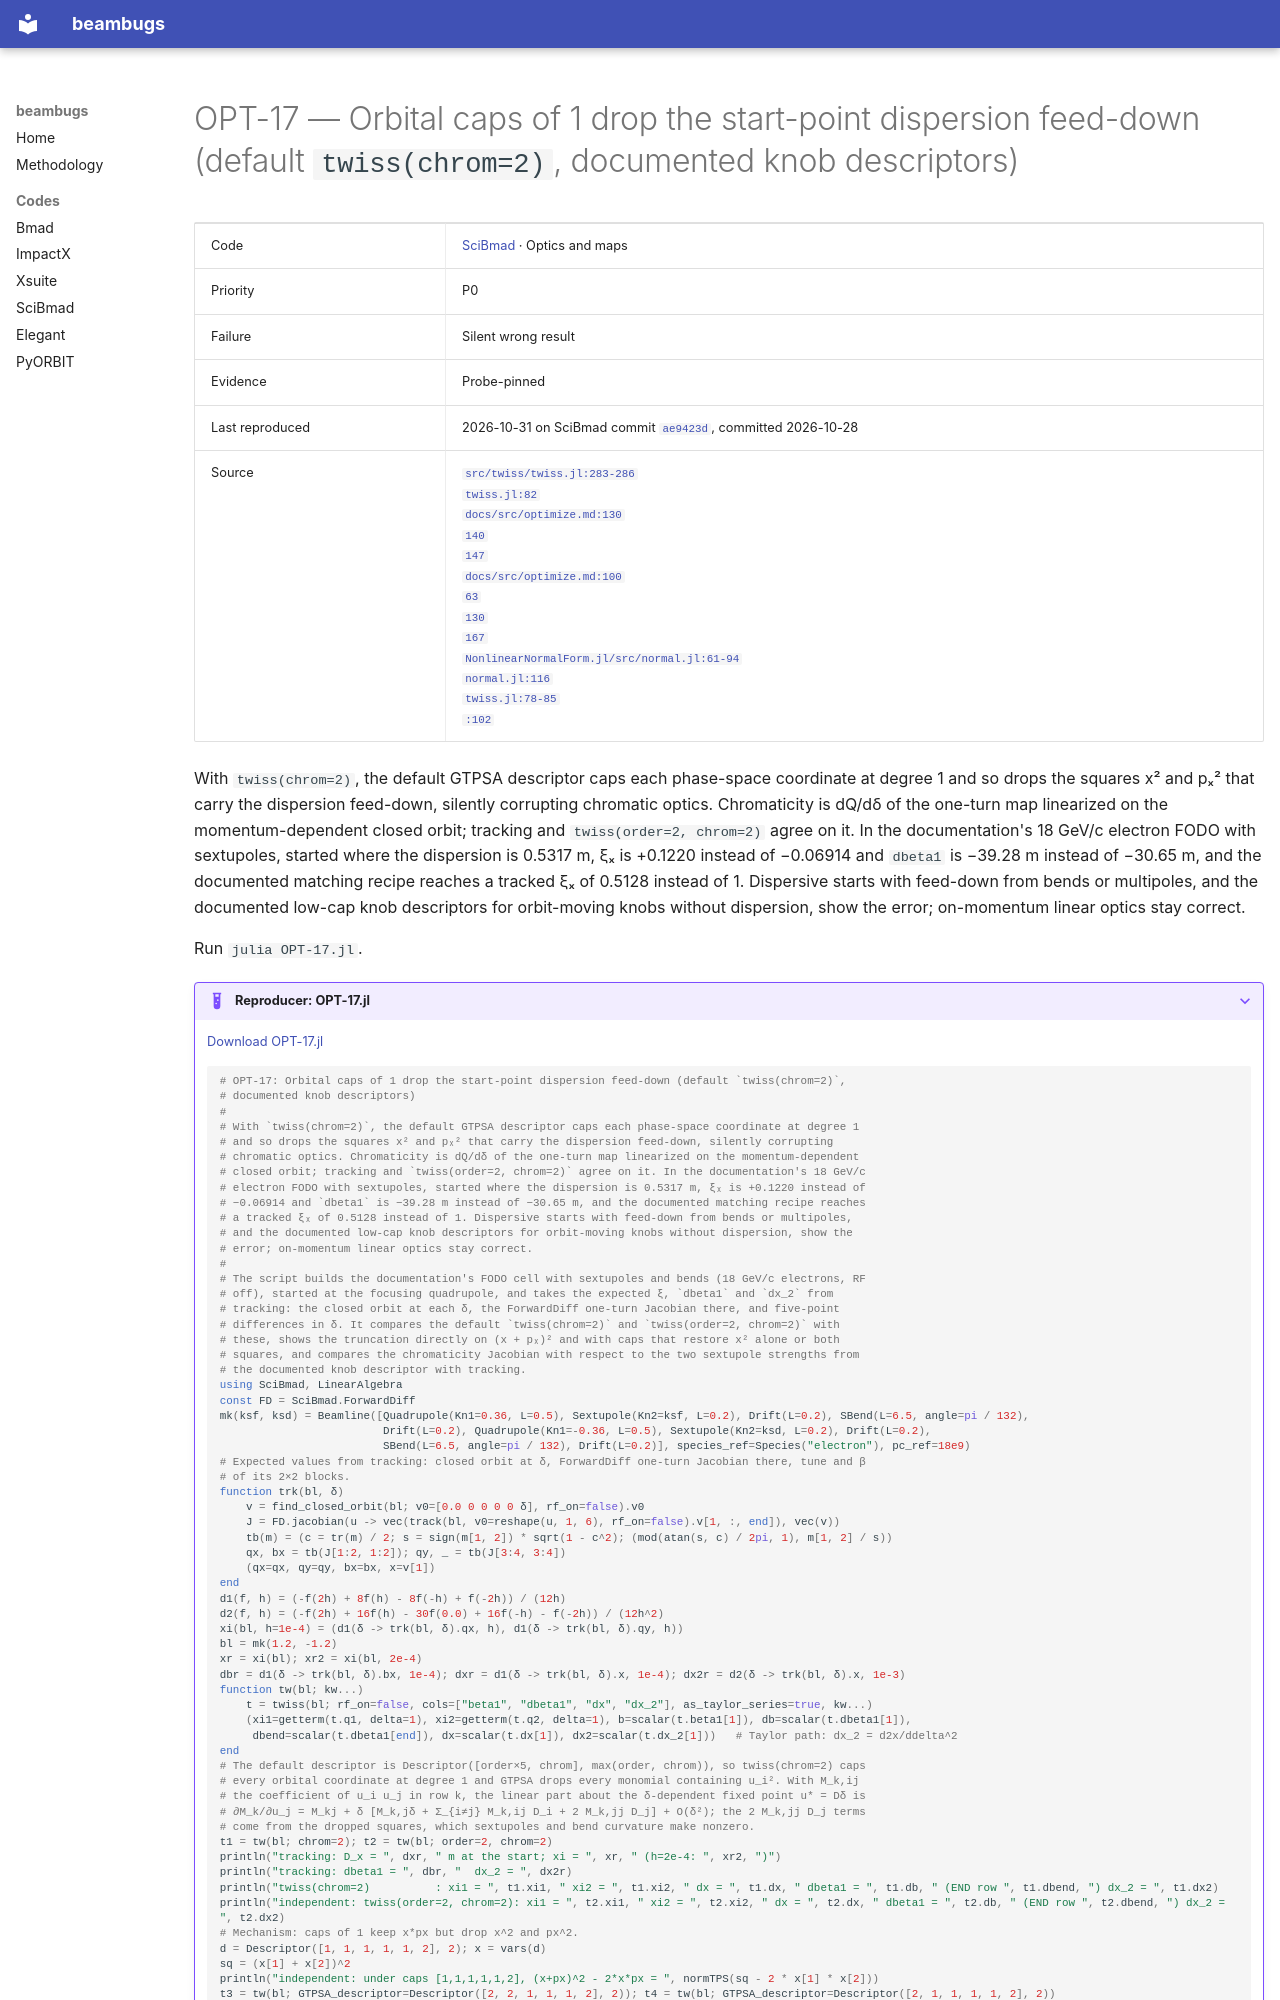

repository: nikitakuklev/beambugs · page: scibmad/OPT-17/index.html · generator: mkdocs

---
title: "OPT-17: Orbital caps of 1 drop the start-point dispersion feed-down (default twiss(chrom=2), documented knob descriptors)"
hide:
  - toc
---

# OPT-17 — Orbital caps of 1 drop the start-point dispersion feed-down (default `twiss(chrom=2)`, documented knob descriptors)

| | |
|---|---|
| Code | [SciBmad](../index.md) · Optics and maps |
| Priority | P0 |
| Failure | Silent wrong result |
| Evidence | Probe-pinned |
| Last reproduced | 2026-10-31 on SciBmad commit [`ae9423d`](https://github.com/bmad-sim/SciBmad.jl/commit/ae9423d703b4), committed 2026-10-28 |
| Source | [`src/twiss/twiss.jl:283-286`](https://github.com/bmad-sim/SciBmad.jl/blob/ae9423d703b4e612ae66e9deb0546aa79f62a340/src/twiss/twiss.jl#L283-L286)<br>[`twiss.jl:82`](https://github.com/bmad-sim/SciBmad.jl/blob/ae9423d703b4e612ae66e9deb0546aa79f62a340/src/twiss/twiss.jl#L82)<br>[`docs/src/optimize.md:130`](https://github.com/bmad-sim/SciBmad.jl/blob/ae9423d703b4e612ae66e9deb0546aa79f62a340/docs/src/optimize.md#L130)<br>[`140`](https://github.com/bmad-sim/SciBmad.jl/blob/ae9423d703b4e612ae66e9deb0546aa79f62a340/docs/src/optimize.md#L140)<br>[`147`](https://github.com/bmad-sim/SciBmad.jl/blob/ae9423d703b4e612ae66e9deb0546aa79f62a340/docs/src/optimize.md#L147)<br>[`docs/src/optimize.md:100`](https://github.com/bmad-sim/SciBmad.jl/blob/ae9423d703b4e612ae66e9deb0546aa79f62a340/docs/src/optimize.md#L100)<br>[`63`](https://github.com/bmad-sim/SciBmad.jl/blob/ae9423d703b4e612ae66e9deb0546aa79f62a340/docs/src/parametric-nf.md#L63)<br>[`130`](https://github.com/bmad-sim/SciBmad.jl/blob/ae9423d703b4e612ae66e9deb0546aa79f62a340/docs/src/parametric-nf.md#L130)<br>[`167`](https://github.com/bmad-sim/SciBmad.jl/blob/ae9423d703b4e612ae66e9deb0546aa79f62a340/docs/src/parametric-nf.md#L167)<br>[`NonlinearNormalForm.jl/src/normal.jl:61-94`](https://github.com/bmad-sim/NonlinearNormalForm.jl/blob/7e40539857368faf9784736ad29c8f0ae6e70a23/src/normal.jl#L61-L94)<br>[`normal.jl:116`](https://github.com/bmad-sim/NonlinearNormalForm.jl/blob/7e40539857368faf9784736ad29c8f0ae6e70a23/src/normal.jl#L116)<br>[`twiss.jl:78-85`](https://github.com/bmad-sim/SciBmad.jl/blob/ae9423d703b4e612ae66e9deb0546aa79f62a340/src/twiss/twiss.jl#L78-L85)<br>[`:102`](https://github.com/bmad-sim/SciBmad.jl/blob/ae9423d703b4e612ae66e9deb0546aa79f62a340/src/twiss/twiss.jl#L102) |

With `twiss(chrom=2)`, the default GTPSA descriptor caps each phase-space coordinate at degree 1 and so drops the squares x² and pₓ² that carry the dispersion feed-down, silently corrupting chromatic optics. Chromaticity is dQ/dδ of the one-turn map linearized on the momentum-dependent closed orbit; tracking and `twiss(order=2, chrom=2)` agree on it. In the documentation's 18 GeV/c electron FODO with sextupoles, started where the dispersion is 0.5317 m, ξₓ is +0.1220 instead of −0.06914 and `dbeta1` is −39.28 m instead of −30.65 m, and the documented matching recipe reaches a tracked ξₓ of 0.5128 instead of 1. Dispersive starts with feed-down from bends or multipoles, and the documented low-cap knob descriptors for orbit-moving knobs without dispersion, show the error; on-momentum linear optics stay correct.

Run `julia OPT-17.jl`.

??? example "Reproducer: OPT-17.jl"

    [Download OPT-17.jl](OPT-17.jl)
